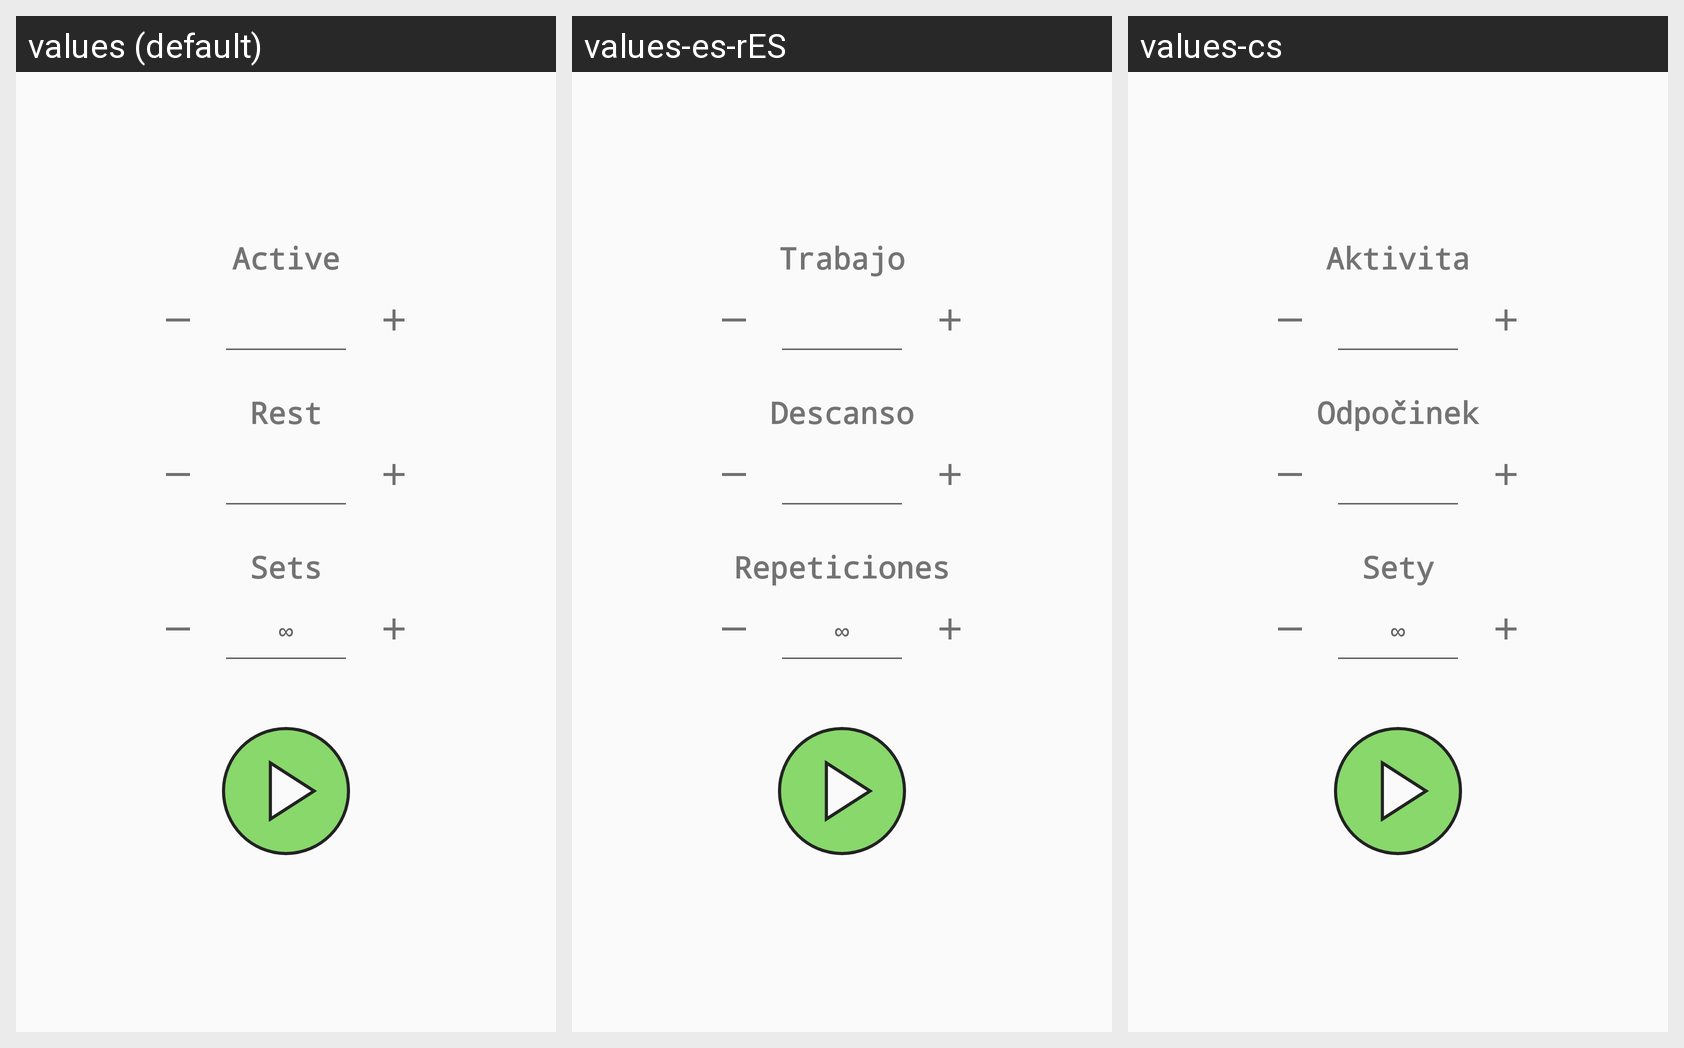

The same Android screen rendered under several of its app's locales, left to right. List the strings drawn on it with the default value and each locale's translation.
Android screen res/layout/fragment_settings.xml rendered under 3 locales, left to right: values (default), values-es-rES, values-cs. Device: Nexus 5 (rendered at 1080×1920; each locale shown at half size, 540×960, under a caption strip naming it); theme AppTheme.
Strings drawn on this screen, with the default value and each locale's value (text and hints the layout hard-codes, and strings that could not be matched under every locale, appear in the picture but are not listed):

activeTime_label
  values: Active
  values-es-rES: Trabajo
  values-cs: Aktivita

restTime_label
  values: Rest
  values-es-rES: Descanso
  values-cs: Odpočinek

sets_label
  values: Sets
  values-es-rES: Repeticiones
  values-cs: Sety
